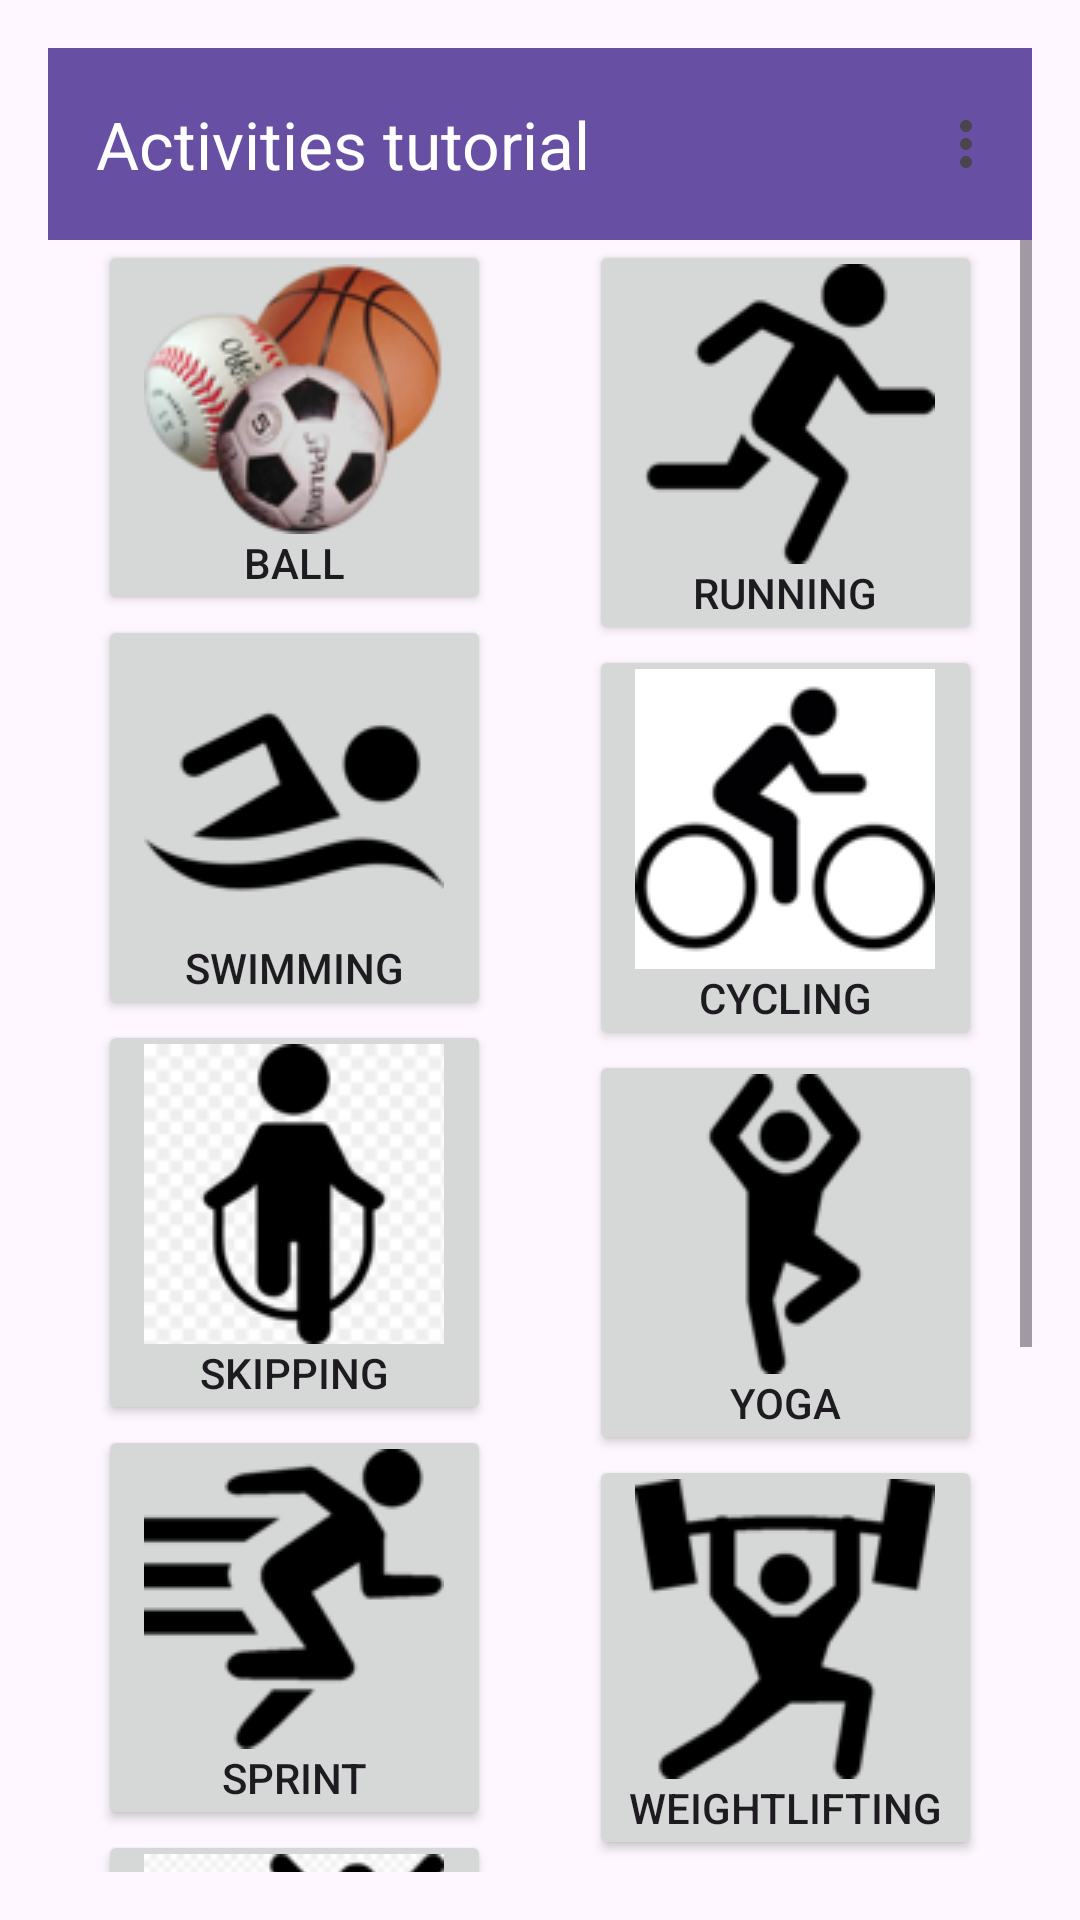

The Android layout XML behind this screen, and the referenced resources:
<!-- AndroidManifest.xml: application theme Theme.HealthApp -->
<!-- res/layout/tutorial_screen.xml -->
<?xml version="1.0" encoding="utf-8"?>
<androidx.constraintlayout.widget.ConstraintLayout
    xmlns:android="http://schemas.android.com/apk/res/android"
    xmlns:app="http://schemas.android.com/apk/res-auto"
    xmlns:tools="http://schemas.android.com/tools"
    android:layout_width="match_parent"
    android:layout_height="match_parent"
    android:padding="@dimen/margin_medium">

    
    <androidx.appcompat.widget.Toolbar

        android:id="@+id/toolbar_menu"
        android:layout_width="0dp"
        android:layout_height="?attr/actionBarSize"
        android:background="?attr/colorPrimary"
        app:title="Activities tutorial"
        app:titleTextColor="@android:color/white"
        app:menu="@menu/toolbar_menu"
        app:layout_constraintTop_toTopOf="parent"
        app:layout_constraintStart_toStartOf="parent"
        app:layout_constraintEnd_toEndOf="parent" />

    <ScrollView
        android:id="@+id/scrollView"
        android:layout_width="0dp"
        android:layout_height="0dp"
        app:layout_constraintTop_toBottomOf="@id/toolbar_menu"
        app:layout_constraintBottom_toBottomOf="parent"
        app:layout_constraintStart_toStartOf="parent"
        app:layout_constraintEnd_toEndOf="parent">

        <androidx.constraintlayout.widget.ConstraintLayout
            android:layout_width="match_parent"
            android:layout_height="wrap_content">

            

            
            <Button
                android:id="@+id/tutorialballButton"
                android:layout_width="0dp"
                android:layout_height="wrap_content"
                android:layout_marginEnd="@dimen/margin_small"
                android:drawableTop="@drawable/ball_icon"
                android:padding="@dimen/margin_small"
                android:text="Ball"
                app:layout_constraintEnd_toStartOf="@id/tutorialrunningButton"
                app:layout_constraintStart_toStartOf="parent"
                app:layout_constraintTop_toTopOf="parent"
                app:layout_constraintWidth_percent="0.4" />

            <Button
                android:id="@+id/tutorialrunningButton"
                android:layout_width="0dp"
                android:layout_height="wrap_content"
                android:layout_marginStart="@dimen/margin_small"
                android:drawableTop="@drawable/running_icon"
                android:padding="@dimen/margin_small"
                android:text="Running"
                app:layout_constraintEnd_toEndOf="parent"
                app:layout_constraintStart_toEndOf="@id/tutorialballButton"
                app:layout_constraintTop_toTopOf="parent"
                app:layout_constraintWidth_percent="0.4" />

            

            <Button
                android:id="@+id/tutorialswimmingButton"
                android:layout_width="0dp"
                android:layout_height="wrap_content"
                android:layout_marginEnd="@dimen/margin_small"
                android:drawableTop="@drawable/swimming_icon"
                android:padding="@dimen/margin_small"
                android:text="Swimming"
                app:layout_constraintEnd_toStartOf="@id/tutorialcyclingButton"
                app:layout_constraintStart_toStartOf="parent"
                app:layout_constraintTop_toBottomOf="@+id/tutorialballButton"
                app:layout_constraintWidth_percent="0.4" />

            
            <Button
                android:id="@+id/tutorialcyclingButton"
                android:layout_width="0dp"
                android:layout_height="wrap_content"
                android:layout_marginStart="@dimen/margin_small"
                android:drawableTop="@drawable/cycling_icon"
                android:padding="@dimen/margin_small"
                android:text="Cycling"
                app:layout_constraintEnd_toEndOf="parent"
                app:layout_constraintStart_toEndOf="@id/tutorialswimmingButton"
                app:layout_constraintTop_toBottomOf="@+id/tutorialrunningButton"
                app:layout_constraintWidth_percent="0.4" />

            

            <Button
                android:id="@+id/tutorialskippingButton"
                android:layout_width="0dp"
                android:layout_height="wrap_content"
                android:layout_marginEnd="@dimen/margin_small"
                android:drawableTop="@drawable/skipping_icon"
                android:padding="@dimen/margin_small"
                android:text="Skipping"
                app:layout_constraintEnd_toStartOf="@id/tutorialyogaButton"
                app:layout_constraintStart_toStartOf="parent"
                app:layout_constraintTop_toBottomOf="@+id/tutorialswimmingButton"
                app:layout_constraintWidth_percent="0.4" />

            <Button
                android:id="@+id/tutorialyogaButton"
                android:layout_width="0dp"
                android:layout_height="wrap_content"
                android:layout_marginStart="@dimen/margin_small"
                android:drawableTop="@drawable/yoga_icon"
                android:padding="@dimen/margin_small"
                android:text="Yoga"
                app:layout_constraintEnd_toEndOf="parent"
                app:layout_constraintStart_toEndOf="@id/tutorialskippingButton"
                app:layout_constraintTop_toBottomOf="@+id/tutorialcyclingButton"
                app:layout_constraintWidth_percent="0.4" />

            <Button
                android:id="@+id/tutorialsprintButton"
                android:layout_width="0dp"
                android:layout_height="wrap_content"
                android:layout_marginEnd="@dimen/margin_small"
                android:drawableTop="@drawable/sprint_icon"
                android:padding="@dimen/margin_small"
                android:text="Sprint"
                app:layout_constraintEnd_toStartOf="@id/tutorialweightliftingButton"
                app:layout_constraintStart_toStartOf="parent"
                app:layout_constraintTop_toBottomOf="@+id/tutorialskippingButton"
                app:layout_constraintWidth_percent="0.4" />

            
            <Button
                android:id="@+id/tutorialweightliftingButton"
                android:layout_width="0dp"
                android:layout_height="wrap_content"
                android:layout_marginStart="@dimen/margin_small"
                android:drawableTop="@drawable/weightlift_icon"
                android:padding="@dimen/margin_small"
                android:text="Weightlifting"
                app:layout_constraintEnd_toEndOf="parent"
                app:layout_constraintStart_toEndOf="@id/tutorialsprintButton"
                app:layout_constraintTop_toBottomOf="@+id/tutorialyogaButton"
                app:layout_constraintWidth_percent="0.4" />

            <Button
                android:id="@+id/tutorialworkoutButton"
                android:layout_width="0dp"
                android:layout_height="wrap_content"
                android:layout_marginEnd="@dimen/margin_small"
                android:drawableTop="@drawable/workout_icon"
                android:padding="@dimen/margin_small"
                android:text="Workout"
                app:layout_constraintEnd_toStartOf="@id/tutorialclimbingButton"
                app:layout_constraintStart_toStartOf="parent"
                app:layout_constraintTop_toBottomOf="@+id/tutorialsprintButton"
                app:layout_constraintWidth_percent="0.4" />

            <Button
                android:id="@+id/tutorialclimbingButton"
                android:layout_width="0dp"
                android:layout_height="wrap_content"
                android:layout_marginStart="@dimen/margin_small"
                android:drawableTop="@drawable/climbing_icon"
                android:padding="@dimen/margin_small"
                android:text="Climbing"
                app:layout_constraintEnd_toEndOf="parent"
                app:layout_constraintStart_toEndOf="@id/tutorialworkoutButton"
                app:layout_constraintTop_toBottomOf="@+id/tutorialweightliftingButton"
                app:layout_constraintWidth_percent="0.4" />

            <Button
                android:id="@+id/tutorialgymButton"
                android:layout_width="0dp"
                android:layout_height="wrap_content"
                android:layout_marginStart="20dp"
                android:drawableTop="@drawable/gymming_icon"
                android:text="Gym"
                app:layout_constraintStart_toStartOf="parent"
                app:layout_constraintTop_toBottomOf="@+id/tutorialworkoutButton"
                app:layout_constraintWidth_percent="0.4" />

            <Button
                android:id="@+id/tutorialbackButton"
                android:layout_width="wrap_content"
                android:layout_height="@dimen/button_height"
                android:text="Back"
                app:layout_constraintBottom_toBottomOf="parent"
                app:layout_constraintEnd_toEndOf="parent"
                android:layout_marginBottom="@dimen/margin_medium"
                android:layout_marginEnd="@dimen/margin_medium"/>

        </androidx.constraintlayout.widget.ConstraintLayout>
    </ScrollView>
</androidx.constraintlayout.widget.ConstraintLayout>
<!-- resources referenced by this layout -->
<resources>
  <dimen name="button_height">48dp</dimen>
  <dimen name="margin_medium">16dp</dimen>
  <dimen name="margin_small">8dp</dimen>
  <!-- drawable ball_icon: png bitmap (drawable, 18838 bytes) -->
  <!-- drawable climbing_icon: png bitmap (drawable, 1623 bytes) -->
  <!-- drawable cycling_icon: png bitmap (drawable, 5290 bytes) -->
  <!-- drawable gymming_icon: png bitmap (drawable, 2599 bytes) -->
  <!-- drawable running_icon: png bitmap (drawable, 1896 bytes) -->
  <!-- drawable skipping_icon: png bitmap (drawable, 3676 bytes) -->
  <!-- drawable sprint_icon: png bitmap (drawable, 2193 bytes) -->
  <!-- drawable swimming_icon: png bitmap (drawable, 1971 bytes) -->
  <!-- drawable weightlift_icon: png bitmap (drawable, 2678 bytes) -->
  <!-- drawable workout_icon: png bitmap (drawable, 5235 bytes) -->
  <!-- drawable yoga_icon: png bitmap (drawable, 1895 bytes) -->
  <style name="Theme.HealthApp" parent="Base.Theme.HealthApp" />
  <style name="Base.Theme.HealthApp" parent="Theme.Material3.DayNight.NoActionBar">
          
          
      </style>
</resources>
